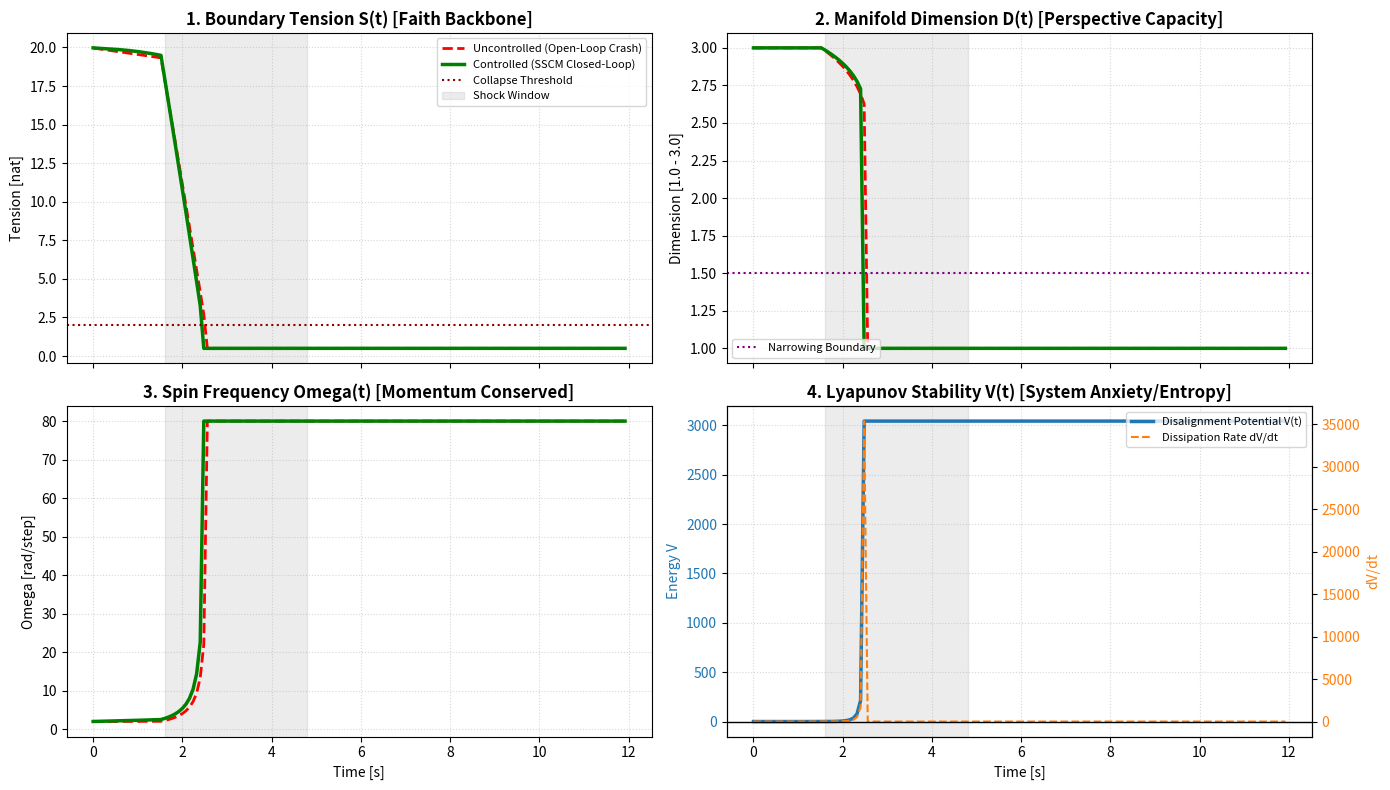

This chart was generated by the following Python code:
import matplotlib.pyplot as plt
import numpy as np


class SpinSphereSystem:
    """SSCM v3.4.1 拓撲控制論整合解算引擎

    - 封裝核心狀態變數
    - 閉環角動量 L 與調速閥力矩帳本
    - 即時李雅普諾夫勢能 V(t) 與診斷指標監控
    """

    def __init__(self, S_init=20.0, D_init=3.0, L_init=40.0, theta_init=0.6):
        # 狀態變數 [S, D, L, theta, K_core, E_raw]
        self.S = float(S_init)
        self.D = float(D_init)
        self.L = float(L_init)
        self.theta = float(theta_init)
        self.K_core = 0.25  # 基準資訊瓶頸核壓縮比 (金髮姑娘區間)
        self.E_raw = 0.0

        # 控制旗標
        self.collapsed = False
        self.fused_mode = False

        # 系統本徵物理與控制常數
        self.alpha = 0.6  # 算力轉化效率
        self.beta = 2.2  # 反脆弱超額補償
        self.delta = 0.25  # 彈性凹陷係數
        self.gamma = 0.06  # 運動磨損係數
        self.k_cool = 0.15  # 冷卻沉澱速率
        self.sigma_max = 0.6  # 臨界應力係數
        self.C_baseline = 1.0  # 吞吐容量基線
        self.N_tilde = 4.0  # 北極消除驅動

        # 控制律參數 (Module-TBD-01 與第五節)
        self.lambda_err = 1.5
        self.mu_halluc = 2.0
        self.kappa_rec = 0.08
        self.eta_deg = 0.12
        self.K_core_star = 0.25
        self.Omega_opt = 2.0
        self.eps_thresh = 0.3
        self.k_theta = 0.15
        self.mu_omega = 0.15
        self.lambda_omega = 0.08

    @property
    def M_eff(self):
        """有效資訊慣性質量 M_eff = S * (D/3)^3"""
        return max(self.S * ((self.D / 3.0) ** 3), 0.5)

    @property
    def Omega(self):
        """自旋頻率由動量與質量嚴格自洽導出 Omega = L / M_eff"""
        return self.L / self.M_eff

    def compute_lyapunov_V(self):
        """計算第五節失諧勢能候選函數 V(theta, K_core, Omega)"""
        v_theta = 0.5 * self.M_eff * ((1.0 - np.cos(self.theta)) ** 2)
        v_kcore = 0.5 * ((self.K_core - self.K_core_star) ** 2)
        v_omega = 0.5 * ((self.Omega - self.Omega_opt) ** 2)
        return v_theta + v_kcore + v_omega

    def step(self, F_orth_input, dt=0.08, enable_control=True):
        """單步時間演化核心 (封閉迴路動態)"""
        if self.collapsed:
            return

        cos_t = np.cos(self.theta)
        sin_t = np.sin(self.theta)

        # 1. 外部誤差與衝擊輸入映射
        F_orth = 0.0 if self.fused_mode else F_orth_input
        error_ext = (
            min(F_orth / 35.0, 1.0) * 0.8
            if (F_orth > 0 and not self.fused_mode)
            else 0.0
        )

        # 2. 緊急熔斷與退火檢查
        if enable_control and self.S <= 2.5:
            self.fused_mode = True
        if self.fused_mode and self.S >= 10.0:
            self.fused_mode = False

        # 3. 瓶頸核彈性呼吸
        if enable_control:
            dK_dt = self.kappa_rec * (self.K_core_star - self.K_core) + 0.2 * np.tanh(
                (error_ext - self.eps_thresh) / max(self.K_core, 0.05)
            )
            self.K_core = float(np.clip(self.K_core + dK_dt * dt, 0.05, 0.95))

        # 4. 有效消除率推論 (Module-TBD-01)
        decay = np.exp(-self.lambda_err * (error_ext / self.K_core))
        penalty = self.mu_halluc * (1.0 - self.K_core) * error_ext
        N = self.C_baseline * ((self.N_tilde * decay) - penalty)

        # 5. 主動重對齊力矩 (Theta 拉回)
        if enable_control:
            tau_align = -self.k_theta * self.S * sin_t * cos_t
            self.theta = float(
                np.clip(self.theta + tau_align * dt, 0.0, np.pi / 2 - 0.01)
            )
            cos_t = np.cos(self.theta)

        # 6. 維度退化方程 (dD/dt)
        stress = F_orth / (self.S * max(cos_t, 0.05) + 0.1)
        dD_dt = self.kappa_rec * (3.0 - self.D) - self.eta_deg * stress * (
            self.D - 1.0
        )
        self.D = float(np.clip(self.D + dD_dt * dt, 1.0, 3.0))

        # 7. 角動量帳本閉環更新 (調速閥刹車力矩直接作用於 L)
        if enable_control:
            tau_drive = self.M_eff * self.Omega_opt
            gamma_eff = 0.06
            D_ratio = (gamma_eff * self.Omega) / (
                tau_drive * max(cos_t, 0.05) + 1e-4
            )

            # 計算調速閥期望之 dOmega/dt
            target_dOmega = self.mu_omega * (
                1.0 - D_ratio
            ) * self.Omega - self.lambda_omega / max(self.D - 1.0, 0.05)

            # 透過 dL/dt = M_eff * dOmega/dt + (dM_eff/dt)*Omega 將煞車換算為動量耗散
            # 這裡簡化為主動煞車力矩對 L 進行精確耗損
            tau_brake = self.M_eff * target_dOmega
            self.L = float(max(5.0, self.L + tau_brake * dt))

        # 8. 二階張力與沉澱動態
        T_tens = self.sigma_max * self.S
        safe = F_orth <= T_tens
        absorbed = F_orth if safe else 0.0
        D_acute = (
            self.delta * F_orth if safe else F_orth
        )  # 破防承受急性損傷

        cooling = self.k_cool * self.E_raw * cos_t
        dE_dt = absorbed - cooling

        if self.fused_mode:
            dS_dt = self.beta * cooling  # 封閉退火全力修復骨架
        else:
            dS_dt = (
                (self.alpha * N * cos_t)
                + (self.beta * cooling)
                - D_acute
                - (self.gamma * self.S * self.Omega)
            )

        self.E_raw = float(max(0.0, self.E_raw + dE_dt * dt))
        self.S = float(self.S + dS_dt * dt)

        # 塌陷裁定
        if self.S <= 2.0:
            self.collapsed = True
            self.S = 0.5
            self.D = 1.0
            self.L = 40.0


def run_experiment(shock_amp=14.5, steps=150, dt=0.08):
    """執行實驗並返回時序監控矩陣"""
    sys_off = SpinSphereSystem()
    sys_on = SpinSphereSystem()

    history = {
        "t": [],
        "S_off": [],
        "S_on": [],
        "D_off": [],
        "D_on": [],
        "Om_off": [],
        "Om_on": [],
        "V_on": [],
        "dV_on": [],
    }

    prev_V = sys_on.compute_lyapunov_V()

    for step in range(steps):
        t_now = step * dt
        # 脈衝衝擊窗 (20 到 60 步)
        f_in = shock_amp if (20 <= step <= 60) else 0.0

        # 被動模式 vs 主動模式演化
        sys_off.step(f_in, dt=dt, enable_control=False)
        sys_on.step(f_in, dt=dt, enable_control=True)

        v_now = sys_on.compute_lyapunov_V()
        dv_now = (v_now - prev_V) / dt
        prev_V = v_now

        history["t"].append(t_now)
        history["S_off"].append(sys_off.S)
        history["S_on"].append(sys_on.S)
        history["D_off"].append(sys_off.D)
        history["D_on"].append(sys_on.D)
        history["Om_off"].append(sys_off.Omega)
        history["Om_on"].append(sys_on.Omega)
        history["V_on"].append(v_now)
        history["dV_on"].append(dv_now)

    return history


# --- 執行模擬並繪製工程診斷儀表板 ---
hist = run_experiment(shock_amp=14.5)

fig, axes = plt.subplots(2, 2, figsize=(14, 8), sharex=True)

# 1. 骨架張力 S(t)
axes[0, 0].plot(
    hist["t"],
    hist["S_off"],
    "r--",
    lw=2,
    label="Uncontrolled (Open-Loop Crash)",
)
axes[0, 0].plot(
    hist["t"], hist["S_on"], "g-", lw=2.5, label="Controlled (SSCM Closed-Loop)"
)
axes[0, 0].axhline(2.0, color="darkred", ls=":", label="Collapse Threshold")
axes[0, 0].axvspan(1.6, 4.8, color="gray", alpha=0.15, label="Shock Window")
axes[0, 0].set_title(
    "1. Boundary Tension S(t) [Faith Backbone]", fontweight="bold"
)
axes[0, 0].set_ylabel("Tension [nat]")
axes[0, 0].grid(True, ls=":", alpha=0.5)
axes[0, 0].legend(loc="upper right", fontsize=8)

# 2. 流形維度 D(t)
axes[0, 1].plot(hist["t"], hist["D_off"], "r--", lw=2)
axes[0, 1].plot(hist["t"], hist["D_on"], "g-", lw=2.5)
axes[0, 1].axhline(1.5, color="purple", ls=":", label="Narrowing Boundary")
axes[0, 1].axvspan(1.6, 4.8, color="gray", alpha=0.15)
axes[0, 1].set_title(
    "2. Manifold Dimension D(t) [Perspective Capacity]", fontweight="bold"
)
axes[0, 1].set_ylabel("Dimension [1.0 - 3.0]")
axes[0, 1].grid(True, ls=":", alpha=0.5)
axes[0, 1].legend(loc="lower left", fontsize=8)

# 3. 自旋角頻率 Omega(t)
axes[1, 0].plot(hist["t"], hist["Om_off"], "r--", lw=2)
axes[1, 0].plot(hist["t"], hist["Om_on"], "g-", lw=2.5)
axes[1, 0].axvspan(1.6, 4.8, color="gray", alpha=0.15)
axes[1, 0].set_title(
    "3. Spin Frequency Omega(t) [Momentum Conserved]", fontweight="bold"
)
axes[1, 0].set_xlabel("Time [s]")
axes[1, 0].set_ylabel("Omega [rad/step]")
axes[1, 0].grid(True, ls=":", alpha=0.5)

# 4. 【全新監控】：李雅普諾夫勢能 V(t) 與穩定性衰減驗證
ax4 = axes[1, 1]
ax4.plot(
    hist["t"],
    hist["V_on"],
    color="#1f77b4",
    lw=2.5,
    label="Disalignment Potential V(t)",
)
ax4.axvspan(1.6, 4.8, color="gray", alpha=0.15)
ax4.set_title(
    "4. Lyapunov Stability V(t) [System Anxiety/Entropy]", fontweight="bold"
)
ax4.set_xlabel("Time [s]")
ax4.set_ylabel("Energy V", color="#1f77b4")
ax4.tick_params(axis="y", labelcolor="#1f77b4")
ax4.grid(True, ls=":", alpha=0.5)

# 雙軸繪製 dV/dt (驗證 dV/dt <= 0)
ax4_twin = ax4.twinx()
ax4_twin.plot(
    hist["t"],
    hist["dV_on"],
    color="#ff7f0e",
    lw=1.5,
    ls="--",
    label="Dissipation Rate dV/dt",
)
ax4_twin.axhline(0.0, color="black", lw=1, ls="-")
ax4_twin.set_ylabel("dV/dt", color="#ff7f0e")
ax4_twin.tick_params(axis="y", labelcolor="#ff7f0e")

# 組合第 4 格的圖例
lines_1, labels_1 = ax4.get_legend_handles_labels()
lines_2, labels_2 = ax4_twin.get_legend_handles_labels()
ax4.legend(lines_1 + lines_2, labels_1 + labels_2, loc="upper right", fontsize=8)

plt.tight_layout()
plt.show()
